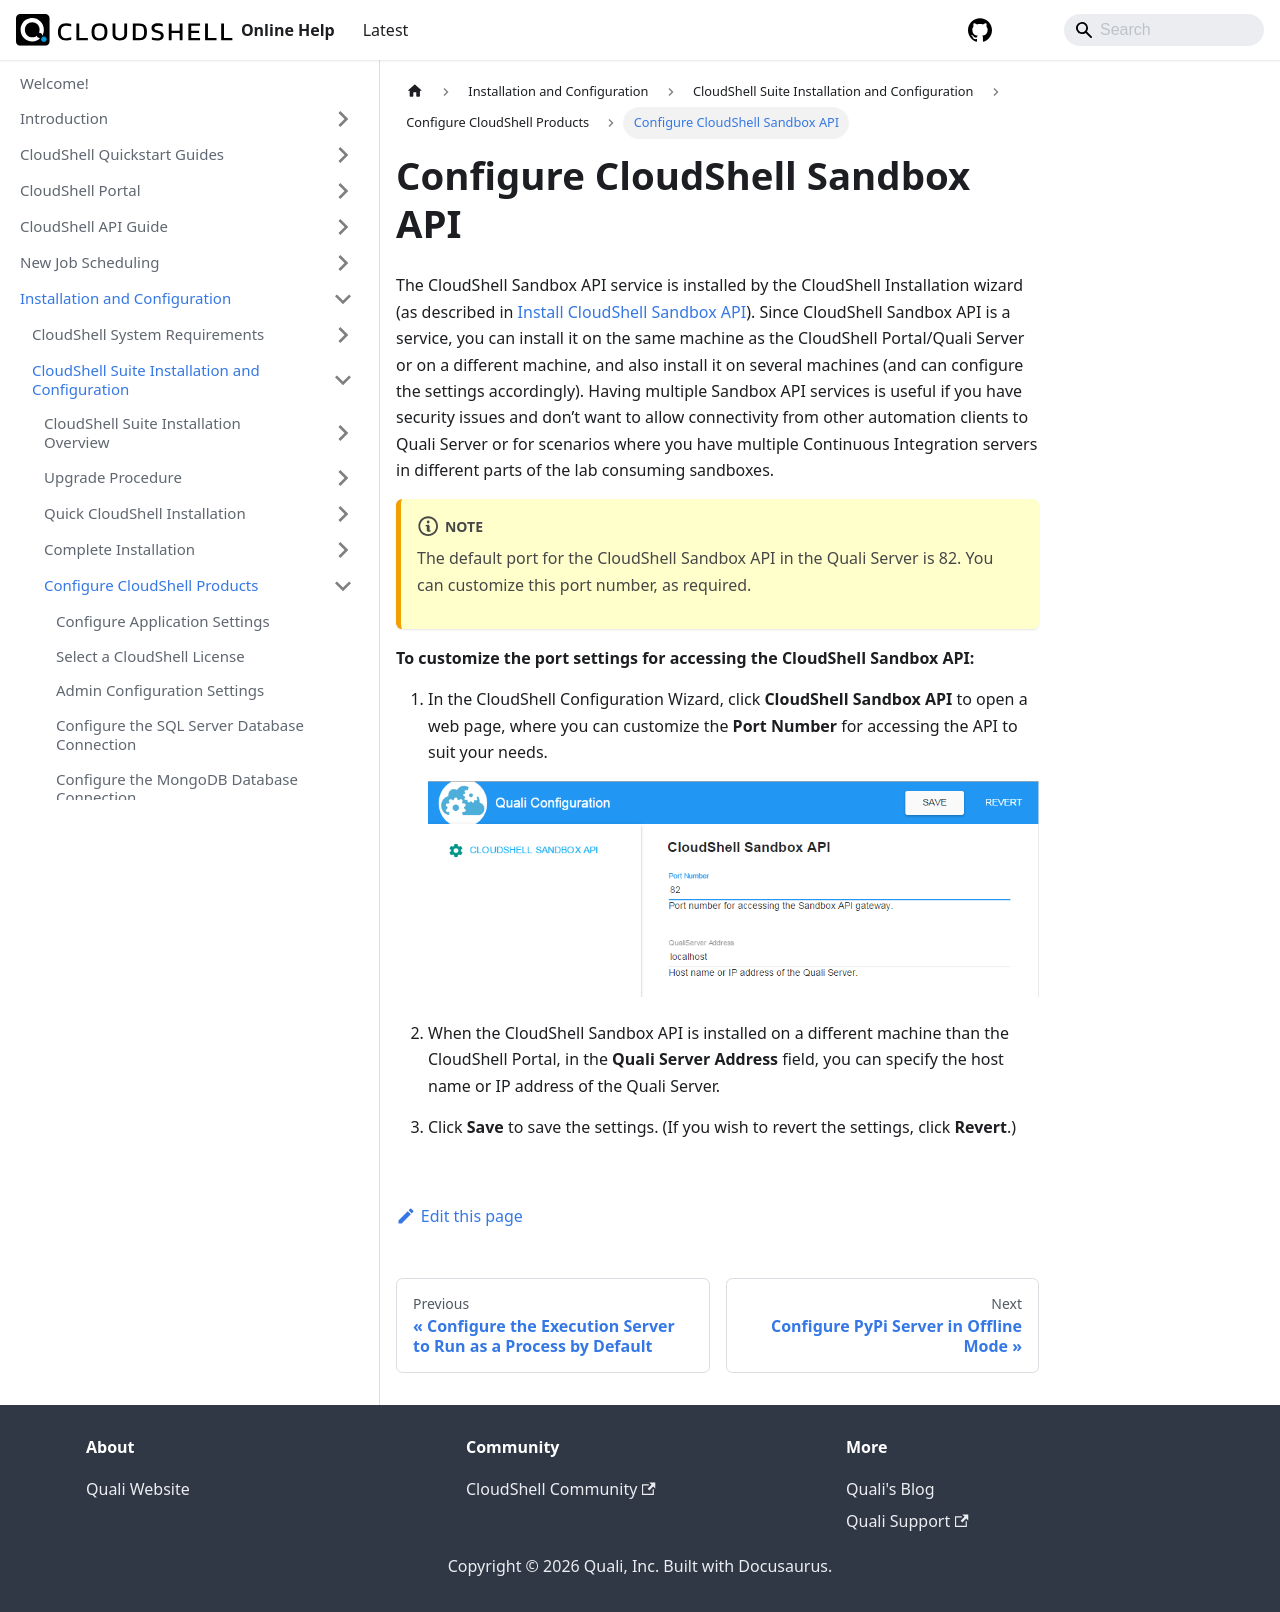

repository: QualiSystems/cloudshell-help · page: install-configure/cloudshell-suite/configure-products/config-sandbox-api.html · generator: docusaurus

---
sidebar_position: 10
---

# Configure CloudShell Sandbox API

The CloudShell Sandbox API service is installed by the CloudShell Installation wizard (as described in [Install CloudShell Sandbox API](../complete-install/install-cloudshell/install-cloudshell-sandbox-api)). Since CloudShell Sandbox API is a service, you can install it on the same machine as the CloudShell Portal/Quali Server or on a different machine, and also install it on several machines (and can configure the settings accordingly). Having multiple Sandbox API services is useful if you have security issues and don’t want to allow connectivity from other automation clients to Quali Server or for scenarios where you have multiple Continuous Integration servers in different parts of the lab consuming sandboxes.
:::note
The default port for the CloudShell Sandbox API in the Quali Server is 82. You can customize this port number, as required.
:::
**To customize the port settings for accessing the CloudShell Sandbox API:**

1. In the CloudShell Configuration Wizard, click **CloudShell Sandbox API** to open a web page, where you can customize the **Port Number** for accessing the API to suit your needs.
    
    ![](/Images/IG2/Configuring-CloudShell-Sandbox.png)
    
2. When the CloudShell Sandbox API is installed on a different machine than the CloudShell Portal, in the **Quali Server Address** field, you can specify the host name or IP address of the Quali Server.
3. Click **Save** to save the settings. (If you wish to revert the settings, click **Revert**.)
